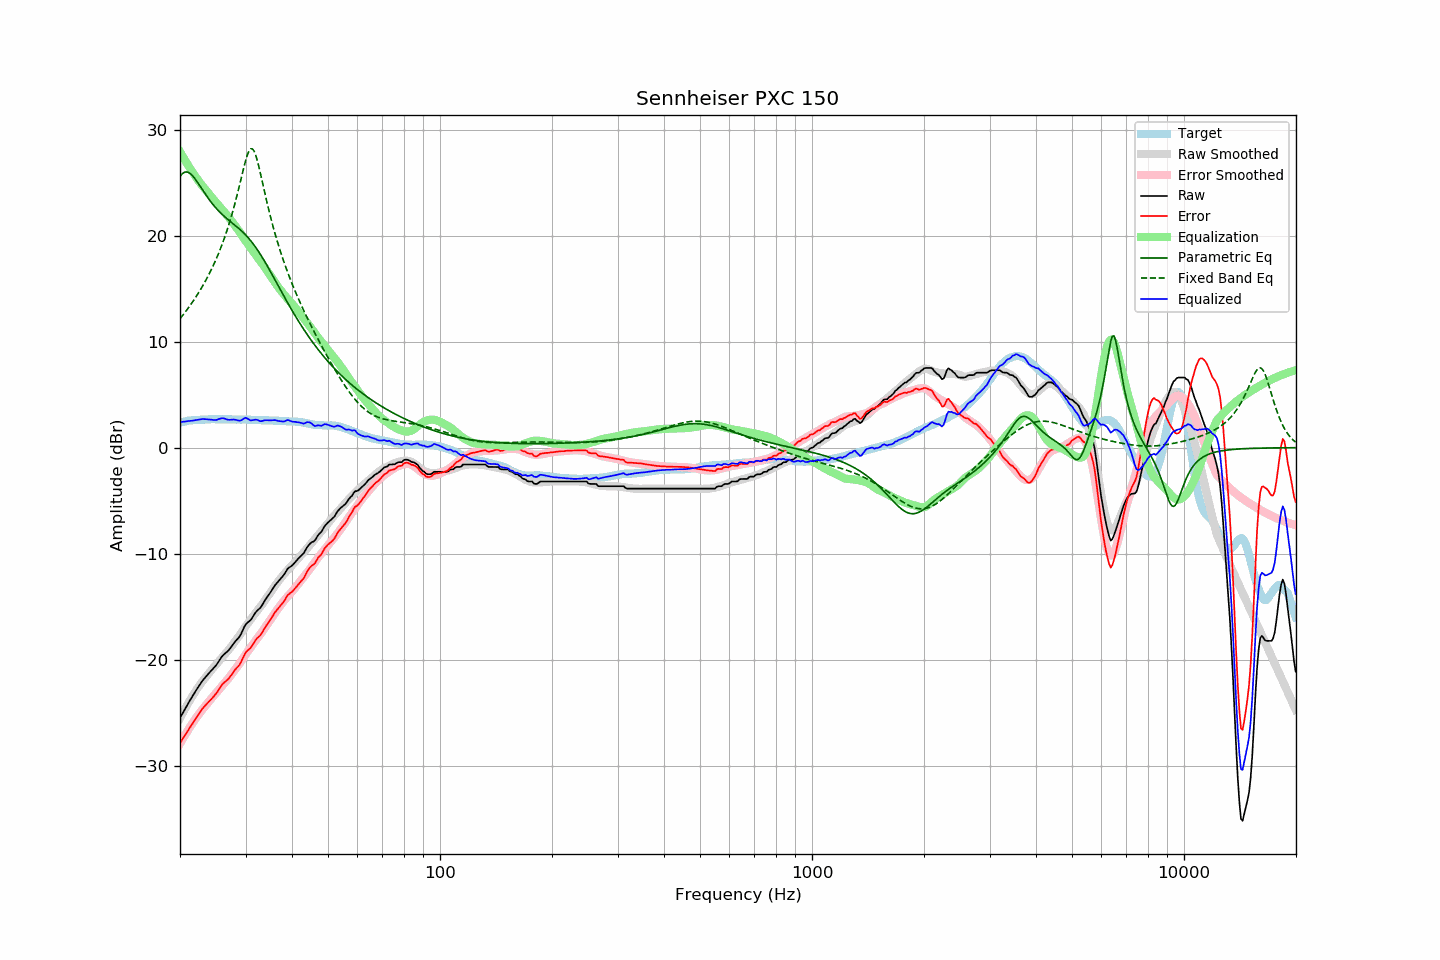

The table this chart was drawn from, first rows:
frequency, raw, error, smoothed, error_smoothed, equalization, parametric_eq, fixed_band_eq, equalized_raw, equalized_smoothed, target
20.00, -25.50, -27.86, -25.53, -27.92, 27.92, 25.58, 12.17, 2.42, 2.38, 2.36
20.20, -25.23, -27.63, -25.24, -27.65, 27.65, 25.77, 12.35, 2.42, 2.41, 2.40
20.40, -24.95, -27.38, -24.95, -27.39, 27.39, 25.91, 12.54, 2.45, 2.44, 2.43
20.61, -24.68, -27.15, -24.67, -27.14, 27.14, 25.99, 12.74, 2.45, 2.47, 2.46
20.81, -24.41, -26.91, -24.39, -26.89, 26.89, 26.01, 12.94, 2.48, 2.49, 2.50
21.02, -24.14, -26.68, -24.13, -26.64, 26.64, 25.98, 13.14, 2.51, 2.52, 2.54
21.23, -23.89, -26.44, -23.87, -26.40, 26.40, 25.90, 13.35, 2.52, 2.54, 2.55
21.44, -23.63, -26.21, -23.61, -26.17, 26.17, 25.77, 13.57, 2.54, 2.56, 2.57
21.66, -23.39, -25.98, -23.37, -25.94, 25.94, 25.62, 13.78, 2.55, 2.58, 2.59
21.87, -23.13, -25.74, -23.13, -25.72, 25.72, 25.43, 14.01, 2.59, 2.59, 2.60
22.09, -22.90, -25.51, -22.89, -25.50, 25.50, 25.23, 14.24, 2.61, 2.61, 2.61
22.31, -22.66, -25.28, -22.67, -25.29, 25.29, 25.01, 14.48, 2.62, 2.62, 2.61
22.54, -22.44, -25.06, -22.45, -25.08, 25.08, 24.78, 14.72, 2.64, 2.63, 2.62
22.76, -22.21, -24.84, -22.24, -24.88, 24.88, 24.55, 14.97, 2.67, 2.64, 2.63
22.99, -21.98, -24.61, -22.04, -24.69, 24.69, 24.32, 15.23, 2.71, 2.65, 2.63
23.22, -21.80, -24.44, -21.84, -24.50, 24.50, 24.09, 15.50, 2.70, 2.65, 2.64
23.45, -21.63, -24.28, -21.65, -24.31, 24.31, 23.86, 15.77, 2.69, 2.66, 2.65
23.69, -21.45, -24.11, -21.46, -24.13, 24.13, 23.64, 16.05, 2.67, 2.67, 2.66
23.92, -21.28, -23.95, -21.27, -23.94, 23.94, 23.43, 16.35, 2.66, 2.67, 2.67
24.16, -21.11, -23.79, -21.08, -23.75, 23.75, 23.23, 16.65, 2.65, 2.67, 2.68
24.40, -20.95, -23.64, -20.89, -23.57, 23.57, 23.03, 16.96, 2.63, 2.68, 2.69
24.65, -20.78, -23.46, -20.71, -23.39, 23.39, 22.85, 17.28, 2.61, 2.68, 2.68
24.89, -20.61, -23.30, -20.54, -23.22, 23.22, 22.67, 17.62, 2.60, 2.68, 2.68
25.14, -20.41, -23.10, -20.36, -23.04, 23.04, 22.50, 17.97, 2.63, 2.68, 2.68
25.39, -20.17, -22.86, -20.18, -22.87, 22.87, 22.34, 18.33, 2.69, 2.68, 2.68
25.65, -19.95, -22.63, -20.00, -22.69, 22.69, 22.18, 18.70, 2.74, 2.68, 2.68
25.91, -19.72, -22.39, -19.82, -22.50, 22.50, 22.04, 19.10, 2.78, 2.68, 2.66
26.16, -19.55, -22.22, -19.64, -22.32, 22.32, 21.89, 19.51, 2.77, 2.68, 2.67
26.43, -19.42, -22.09, -19.47, -22.14, 22.14, 21.76, 19.93, 2.72, 2.68, 2.67
26.69, -19.29, -21.96, -19.29, -21.97, 21.97, 21.63, 20.38, 2.68, 2.67, 2.67
26.96, -19.16, -21.83, -19.12, -21.79, 21.79, 21.50, 20.84, 2.63, 2.67, 2.67
27.23, -18.97, -21.64, -18.93, -21.60, 21.60, 21.37, 21.33, 2.63, 2.67, 2.67
27.50, -18.76, -21.43, -18.73, -21.40, 21.40, 21.25, 21.84, 2.64, 2.67, 2.67
27.77, -18.55, -21.21, -18.53, -21.20, 21.20, 21.13, 22.38, 2.65, 2.66, 2.66
28.05, -18.35, -21.01, -18.33, -20.99, 20.99, 21.01, 22.93, 2.65, 2.66, 2.66
28.33, -18.18, -20.82, -18.13, -20.79, 20.79, 20.88, 23.52, 2.62, 2.66, 2.64
28.62, -18.01, -20.66, -17.93, -20.59, 20.59, 20.75, 24.12, 2.57, 2.66, 2.65
28.90, -17.84, -20.49, -17.71, -20.37, 20.37, 20.62, 24.74, 2.53, 2.66, 2.65
29.19, -17.57, -20.21, -17.49, -20.14, 20.14, 20.49, 25.37, 2.58, 2.65, 2.64
29.48, -17.24, -19.89, -17.26, -19.91, 19.91, 20.34, 26.00, 2.67, 2.65, 2.65
29.78, -16.91, -19.56, -17.04, -19.68, 19.68, 20.19, 26.61, 2.77, 2.64, 2.65
30.08, -16.64, -19.30, -16.82, -19.46, 19.46, 20.04, 27.17, 2.82, 2.64, 2.65
30.38, -16.51, -19.14, -16.61, -19.25, 19.25, 19.87, 27.65, 2.74, 2.64, 2.63
30.68, -16.38, -19.01, -16.40, -19.03, 19.03, 19.70, 28.00, 2.66, 2.63, 2.63
30.99, -16.26, -18.88, -16.20, -18.82, 18.82, 19.52, 28.19, 2.57, 2.63, 2.62
31.30, -16.02, -18.64, -15.99, -18.61, 18.61, 19.33, 28.19, 2.59, 2.62, 2.62
31.61, -15.78, -18.40, -15.79, -18.40, 18.40, 19.13, 28.00, 2.63, 2.62, 2.62
31.93, -15.55, -18.16, -15.59, -18.20, 18.20, 18.92, 27.64, 2.65, 2.61, 2.60
32.24, -15.38, -17.97, -15.39, -18.00, 18.00, 18.70, 27.14, 2.62, 2.61, 2.59
32.57, -15.24, -17.83, -15.20, -17.80, 17.80, 18.47, 26.54, 2.56, 2.60, 2.59
32.89, -15.11, -17.70, -15.00, -17.60, 17.60, 18.23, 25.90, 2.49, 2.59, 2.59
33.22, -14.88, -17.47, -14.80, -17.39, 17.39, 17.99, 25.22, 2.51, 2.59, 2.59
33.55, -14.61, -17.20, -14.59, -17.17, 17.17, 17.74, 24.54, 2.56, 2.59, 2.58
33.89, -14.36, -16.94, -14.36, -16.94, 16.94, 17.48, 23.86, 2.58, 2.58, 2.58
34.23, -14.13, -16.71, -14.14, -16.72, 16.72, 17.22, 23.21, 2.59, 2.58, 2.58
34.57, -13.92, -16.49, -13.93, -16.50, 16.50, 16.95, 22.57, 2.58, 2.57, 2.57
34.92, -13.71, -16.27, -13.72, -16.28, 16.28, 16.68, 21.95, 2.57, 2.57, 2.56
35.27, -13.48, -16.04, -13.50, -16.06, 16.06, 16.41, 21.36, 2.58, 2.56, 2.56
35.62, -13.24, -15.79, -13.28, -15.84, 15.84, 16.13, 20.79, 2.60, 2.56, 2.55
35.97, -13.01, -15.55, -13.06, -15.61, 15.61, 15.85, 20.25, 2.60, 2.55, 2.54
... 635 more rows
